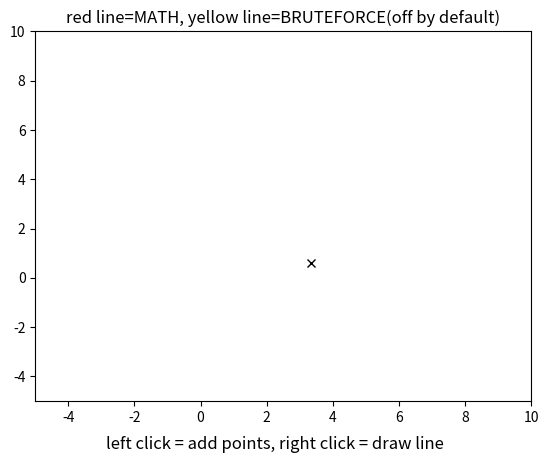

Recreate this plot in Python.
BRUTEFORCE = False

# Linear solver
def mylinfit( x, y):

    #calculate a
    n = x.size
    sumX = np.sum(x)
    sumY = np.sum(y)

    sumXSquared = 0
    for i in range(0, n):
        sumXSquared += x[i] * x[i]

    sumXY = 0
    for i in range(0, n):
        sumXY += (x[i]*y[i])

    sulut = (sumX * sumXY) - (sumXSquared * sumY)
    jakaja = (sumX*sumX) - (n * sumXSquared)
    yhdistys = (sumX * sulut) / jakaja

    a = ((sumXY) - yhdistys) / sumXSquared

    #calculate b
    b = ((sumX*sumXY)-(sumXSquared*sumY)) / ((sumX*sumX)-(n*sumXSquared))

    return a, b

#bruteforces a,b values from -10 to 10 with 0.1 step
def bruteForceLinFit(x, y):
    aNumbers = np.linspace(-10, 10, 201)
    bNumbers = np.linspace(-10, 10, 201)
    mse = 100000
    tempmse = 0
    temp = 0
    besta = 0
    bestb = 0

    for a in aNumbers:
        for b in bNumbers:
            for i in range(0, y.size):
                temp = y[i] - (a * x[i] + b)
                temp = temp * temp
                tempmse += temp

            tempmse = tempmse / y.size

            if(tempmse < mse):
                mse = tempmse
                besta = a
                bestb = b

    return besta, bestb

#click event handler
def onClick(event):
    if event.button is MouseButton.LEFT:
        if event.inaxes:
            plotNewPoint(event.xdata, event.ydata)
            saveNewPoint(event.xdata, event.ydata)
    elif event.button is MouseButton.RIGHT:
        #configure line
        lineStart = -5
        lineEnd = 20
        xp = np.arange(lineStart, lineEnd, 0.1)

        # calculate and draw line math style (and bruteforce if True)
        a, b = mylinfit(xCoords, yCoords)
        print(f"Myfit : a={a} and b={b}")
        plt.plot(xp, a * xp + b, 'r-')

        if(BRUTEFORCE):
            aBrute, bBrute = bruteForceLinFit(xCoords, yCoords)
            print(f"BruteForceFit : a={aBrute} and b={bBrute}")
            plt.plot(xp, aBrute * xp + bBrute, 'y-')

    #update
    plt.draw()

def plotNewPoint(x,y):
    plt.plot(x, y, 'kx')

def saveNewPoint(x,y):
    global xCoords, yCoords
    xCoords = np.append(xCoords, [x])
    yCoords = np.append(yCoords, [y])

# Main
from matplotlib.backend_bases import MouseButton
import matplotlib.pyplot as plt
import numpy as np

#one random point
xCoords = np.random.uniform( -2, 5, 1)
yCoords = np.random.uniform( 0, 3, 1)

#axis limits
plt.xlim([-5,10])
plt.ylim([-5,10])

#plot one point
plt.plot( xCoords, yCoords, 'kx' )

#connect mouse clicked listener to plot
plt.connect('button_press_event', onClick)

plt.title("red line=MATH, yellow line=BRUTEFORCE(off by default)")

plt.figtext(0.5, 0.01, "left click = add points, right click = draw line", ha="center", fontsize=12)

plt.show()
